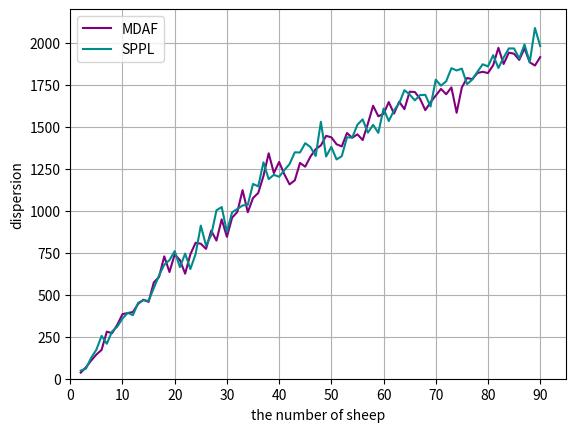

Reproduce this figure in Python.
# 折线图
import numpy as np
import matplotlib.pyplot as plt

def line():
    fig, ax = plt.subplots()
    X = np.arange(2, 91)
    Y = np.array(
        [36.000, 67.778, 108.000, 144.000, 171.694, 280.163, 270.859, 320.765, 384.260, 390.893, 396.965, 445.598,
         470.168,
         457.271, 573.273, 605.619, 728.262, 635.152, 740.320, 706.263, 625.240, 740.552, 809.116, 803.450, 772.917,
         881.468, 822.203, 948.535, 844.569, 958.799, 993.062, 1122.766, 991.067, 1075.443, 1105.840, 1206.465,
         1341.801,
         1224.074, 1290.147, 1216.682, 1156.847, 1180.818, 1284.328, 1262.049, 1322.021, 1366.406, 1388.708, 1445.665,
         1436.876, 1395.827, 1382.905, 1462.482, 1434.309, 1454.723, 1420.571, 1518.132, 1624.990, 1562.117, 1576.389,
         1646.830, 1578.349, 1648.853, 1604.666, 1708.324, 1706.637, 1665.814, 1598.572, 1645.794, 1685.139, 1725.051,
         1693.332, 1733.994, 1582.962, 1734.227, 1789.928, 1783.333, 1819.940, 1826.789, 1819.339, 1866.246, 1969.663,
         1873.466, 1941.127, 1934.335, 1897.869, 1966.702, 1883.585, 1864.269, 1914.189])

    Y2 = np.array(
        [48.250, 60.222, 124.688, 172.800, 255.222, 208.163, 281.250, 309.975, 358.170, 391.917, 378.493, 451.716,
         466.883,
         463.431, 539.871, 614.443, 678.645, 705.795, 759.600, 664.195, 744.822, 652.900, 741.623, 911.331, 792.854,
         855.133, 1002.494, 1021.765, 874.694, 990.874, 1010.428, 1031.286, 1035.396, 1159.414, 1145.064, 1287.908,
         1188.057, 1213.709, 1202.100, 1241.580, 1277.751, 1347.527, 1346.730, 1401.922, 1378.905, 1325.847, 1529.388,
         1322.907, 1379.920, 1305.164, 1324.612, 1437.102, 1435.095, 1512.210, 1543.694, 1464.630, 1511.001, 1463.459,
         1607.994, 1533.787, 1596.700, 1639.620, 1717.412, 1691.858, 1657.061, 1688.285, 1689.780, 1619.966, 1779.852,
         1744.437, 1770.671, 1848.562, 1834.849, 1845.714, 1753.228, 1781.221, 1828.023, 1871.644, 1858.835, 1925.933,
         1849.809, 1911.713, 1966.090, 1965.792, 1906.027, 1989.688, 1884.147, 2087.601, 1980.448])

    plt.plot(X, Y, 'purple', label="MDAF")
    plt.plot(X, Y2, 'darkcyan', label="SPPL")

    plt.xlabel("the number of sheep")
    plt.ylabel("dispersion")
    plt.xticks(np.arange(0, 100, 10))
    plt.legend()
    plt.xlim(0, 95)
    plt.ylim(0, 2200)
    plt.grid()
    plt.show()
    # fig.savefig("E:\\我的坚果云\\latex\\doubleDistSum\\pics\\dispersion_sheep2to90.pdf", dpi=600, format='pdf')

## 饼图


## 柱形图
def zhu():
    pass

def hello():
    print("hello")

if __name__ == '__main__':
    line()
